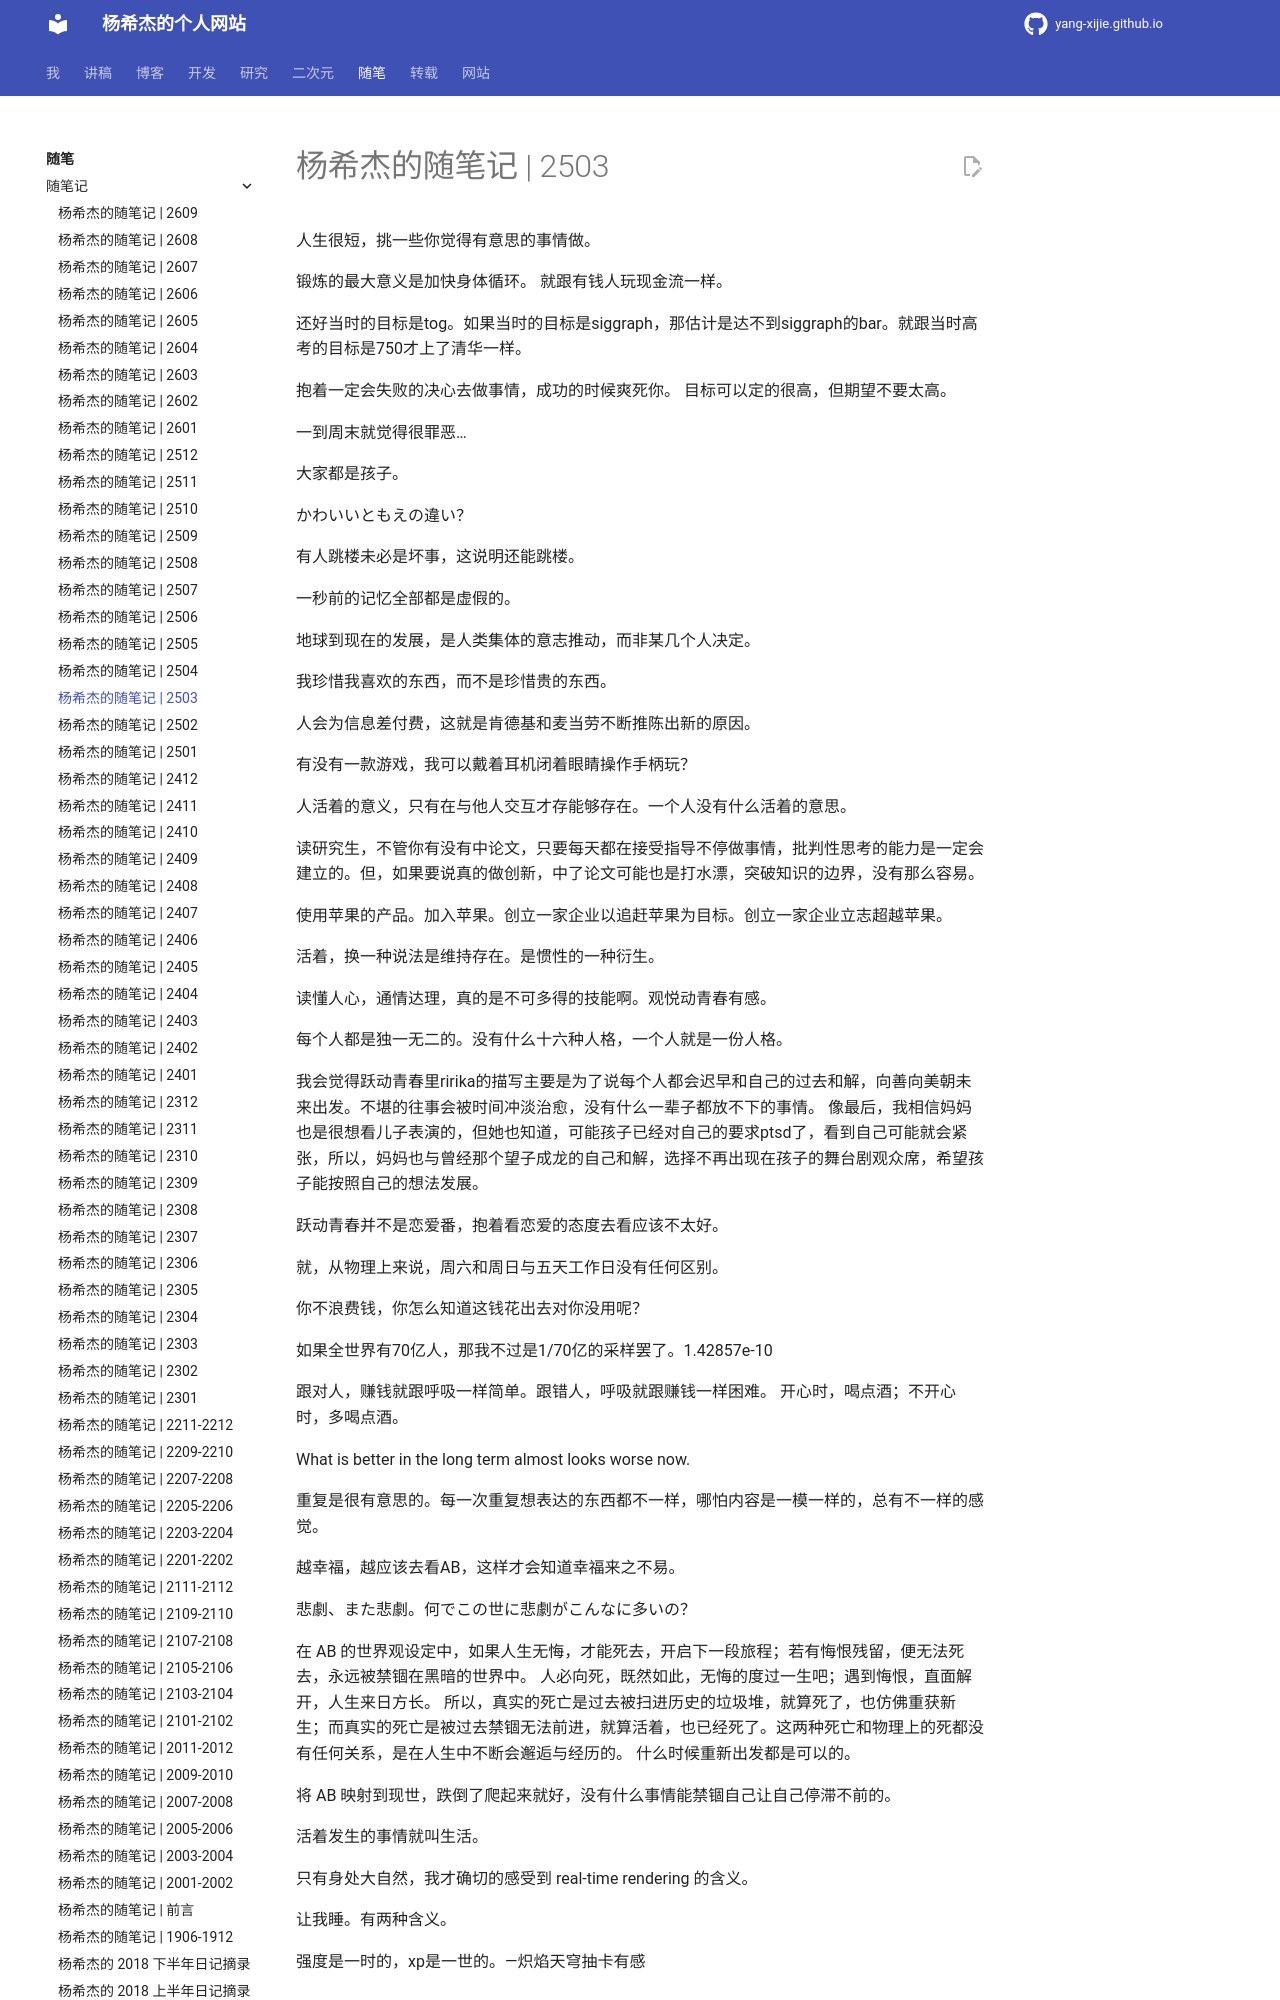

repository: Yang-Xijie/yang-xijie.github.io · page: ESSAY/Jottings/2503/index.html · generator: mkdocs

# 杨希杰的随笔记 | 2503

人生很短，挑一些你觉得有意思的事情做。

锻炼的最大意义是加快身体循环。
就跟有钱人玩现金流一样。

还好当时的目标是tog。如果当时的目标是siggraph，那估计是达不到siggraph的bar。就跟当时高考的目标是750才上了清华一样。

抱着一定会失败的决心去做事情，成功的时候爽死你。
目标可以定的很高，但期望不要太高。

一到周末就觉得很罪恶…

大家都是孩子。

かわいいともえの違い？

有人跳楼未必是坏事，这说明还能跳楼。

一秒前的记忆全部都是虚假的。

地球到现在的发展，是人类集体的意志推动，而非某几个人决定。

我珍惜我喜欢的东西，而不是珍惜贵的东西。

人会为信息差付费，这就是肯德基和麦当劳不断推陈出新的原因。

有没有一款游戏，我可以戴着耳机闭着眼睛操作手柄玩？

人活着的意义，只有在与他人交互才存能够存在。一个人没有什么活着的意思。

读研究生，不管你有没有中论文，只要每天都在接受指导不停做事情，批判性思考的能力是一定会建立的。但，如果要说真的做创新，中了论文可能也是打水漂，突破知识的边界，没有那么容易。

使用苹果的产品。加入苹果。创立一家企业以追赶苹果为目标。创立一家企业立志超越苹果。

活着，换一种说法是维持存在。是惯性的一种衍生。

读懂人心，通情达理，真的是不可多得的技能啊。观悦动青春有感。

每个人都是独一无二的。没有什么十六种人格，一个人就是一份人格。
